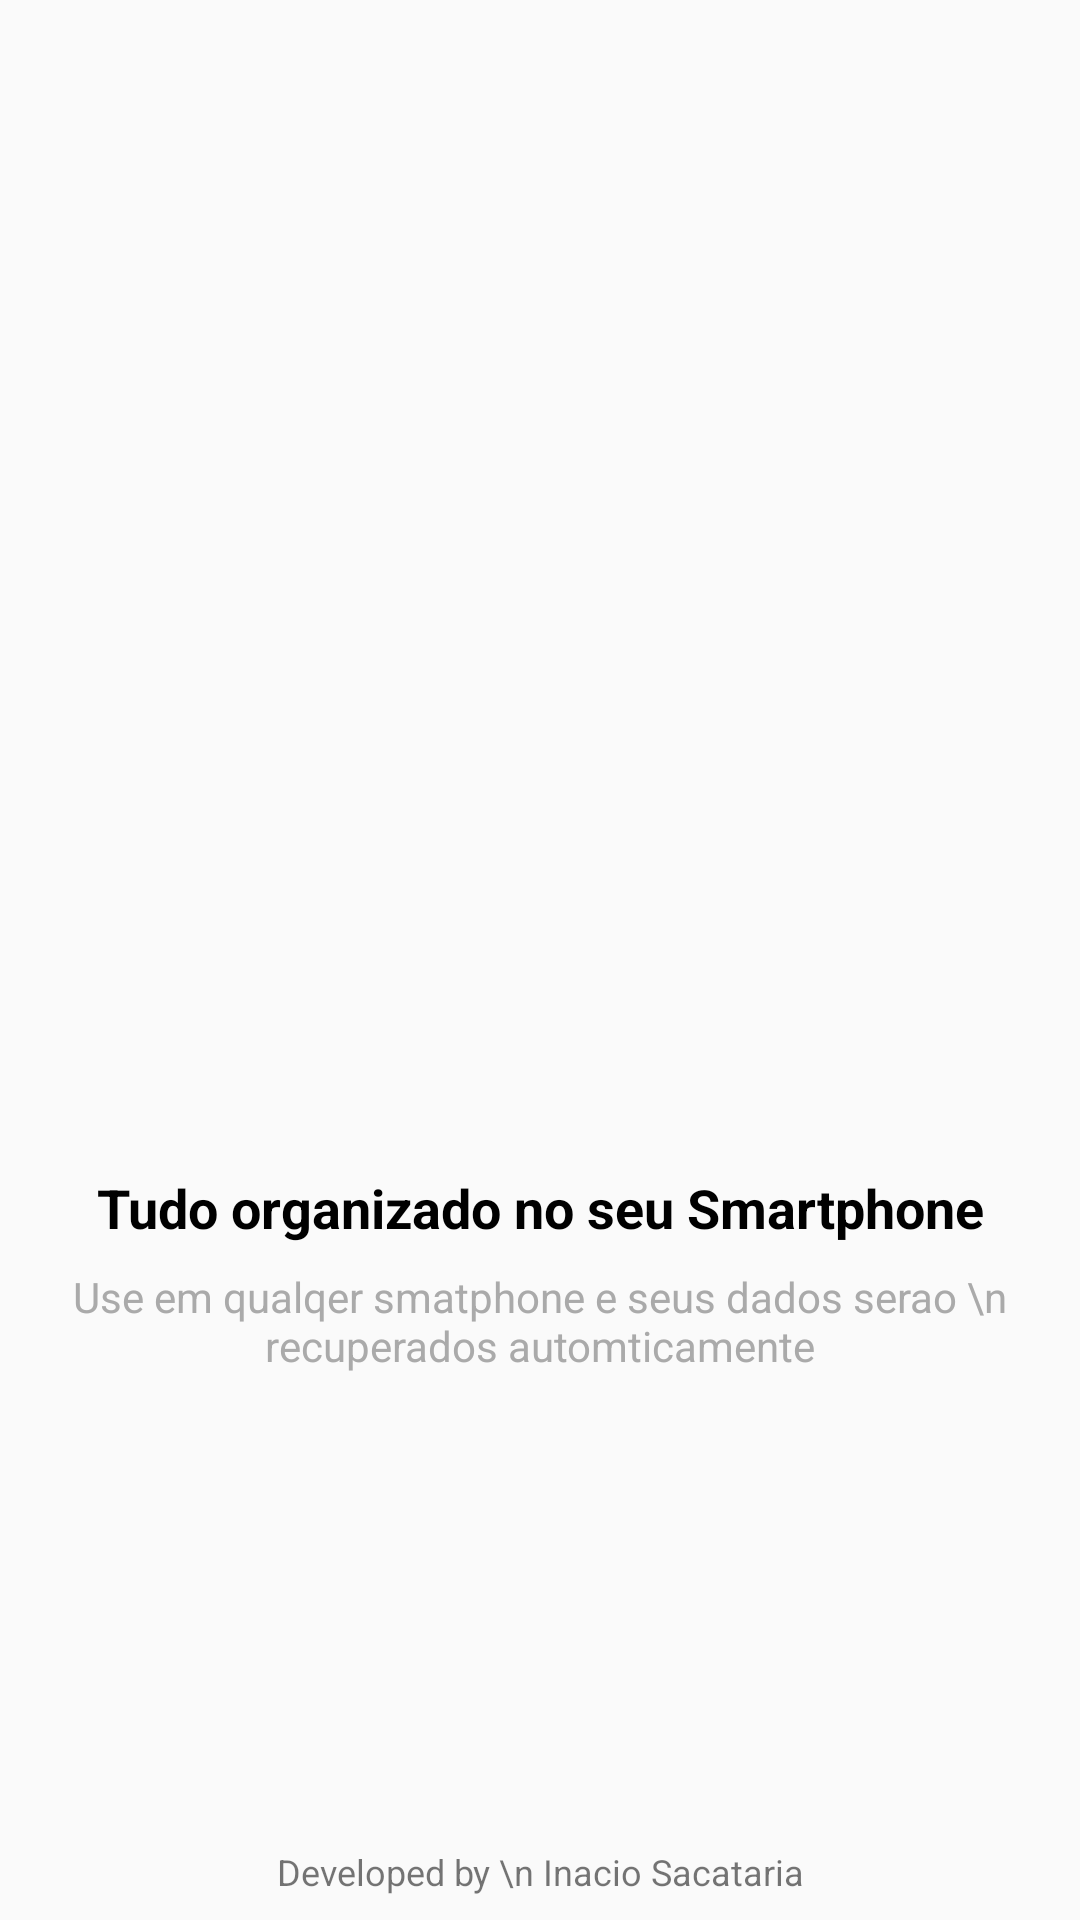

Produce the Android XML layout that renders to this screen, including the resource entries it uses.
<!-- AndroidManifest.xml: application theme AppTheme -->
<!-- res/layout/intro4.xml -->
<?xml version="1.0" encoding="utf-8"?>
<androidx.constraintlayout.widget.ConstraintLayout xmlns:android="http://schemas.android.com/apk/res/android"
    xmlns:app="http://schemas.android.com/apk/res-auto"
    xmlns:tools="http://schemas.android.com/tools"
    android:id="@+id/linearLayout"
    android:layout_width="match_parent"
    android:layout_height="match_parent">

    <TextView
        android:id="@+id/textView10"
        android:layout_width="wrap_content"
        android:layout_height="wrap_content"
        android:layout_marginBottom="8dp"
        android:text="Developed by \n Inacio Sacataria"
        android:textAlignment="center"
        android:textSize="12sp"
        app:layout_constraintBottom_toBottomOf="parent"
        app:layout_constraintEnd_toEndOf="parent"
        app:layout_constraintStart_toStartOf="parent" />

    <ImageView
        android:id="@+id/imageView2"
        android:layout_width="200dp"
        android:layout_height="200dp"
        app:layout_constraintBottom_toTopOf="@+id/textView"
        app:layout_constraintEnd_toEndOf="parent"
        app:layout_constraintHorizontal_bias="0.5"
        app:layout_constraintStart_toStartOf="parent"
        app:layout_constraintTop_toTopOf="parent"
        app:layout_constraintVertical_chainStyle="packed"
        app:srcCompat="@drawable/ic_personal_finace" />

    <TextView
        android:id="@+id/textView"
        android:layout_width="wrap_content"
        android:textColor="@android:color/black"
        android:layout_height="wrap_content"
        android:layout_marginTop="8dp"
        android:layout_marginBottom="8dp"
        android:text="Tudo organizado no seu Smartphone"
        android:textAlignment="center"
        android:textSize="18sp"
        android:textStyle="bold"
        app:layout_constraintBottom_toTopOf="@+id/textView2"
        app:layout_constraintEnd_toEndOf="parent"
        app:layout_constraintHorizontal_bias="0.5"
        app:layout_constraintStart_toStartOf="parent"
        app:layout_constraintTop_toBottomOf="@+id/imageView2" />

    <TextView
        android:id="@+id/textView2"
        android:textColor="@android:color/darker_gray"
        android:layout_width="wrap_content"
        android:layout_height="wrap_content"
        android:text="Use em qualqer smatphone e seus dados serao \n recuperados automticamente"
        android:textAlignment="center"
        app:layout_constraintBottom_toBottomOf="parent"
        app:layout_constraintEnd_toEndOf="parent"
        app:layout_constraintStart_toStartOf="parent"
        app:layout_constraintTop_toBottomOf="@+id/textView" />
</androidx.constraintlayout.widget.ConstraintLayout>
<!-- resources referenced by this layout -->
<resources>
  <!-- drawable ic_personal_finace: vector/xml drawable (drawable, 7498 chars, omitted) -->
  <style name="AppTheme" parent="Theme.AppCompat.Light.DarkActionBar">
          
          <item name="colorPrimary">@color/colorPrimary</item>
          <item name="colorPrimaryDark">@color/colorPrimaryDark</item>
          <item name="colorAccent">@color/colorAccent</item>
      </style>
  <color name="colorPrimary">#00BCD4</color>
  <color name="colorPrimaryDark">#01859B</color>
  <color name="colorAccent">#00BCD4</color>
  
  
      //cores dispesas
</resources>
